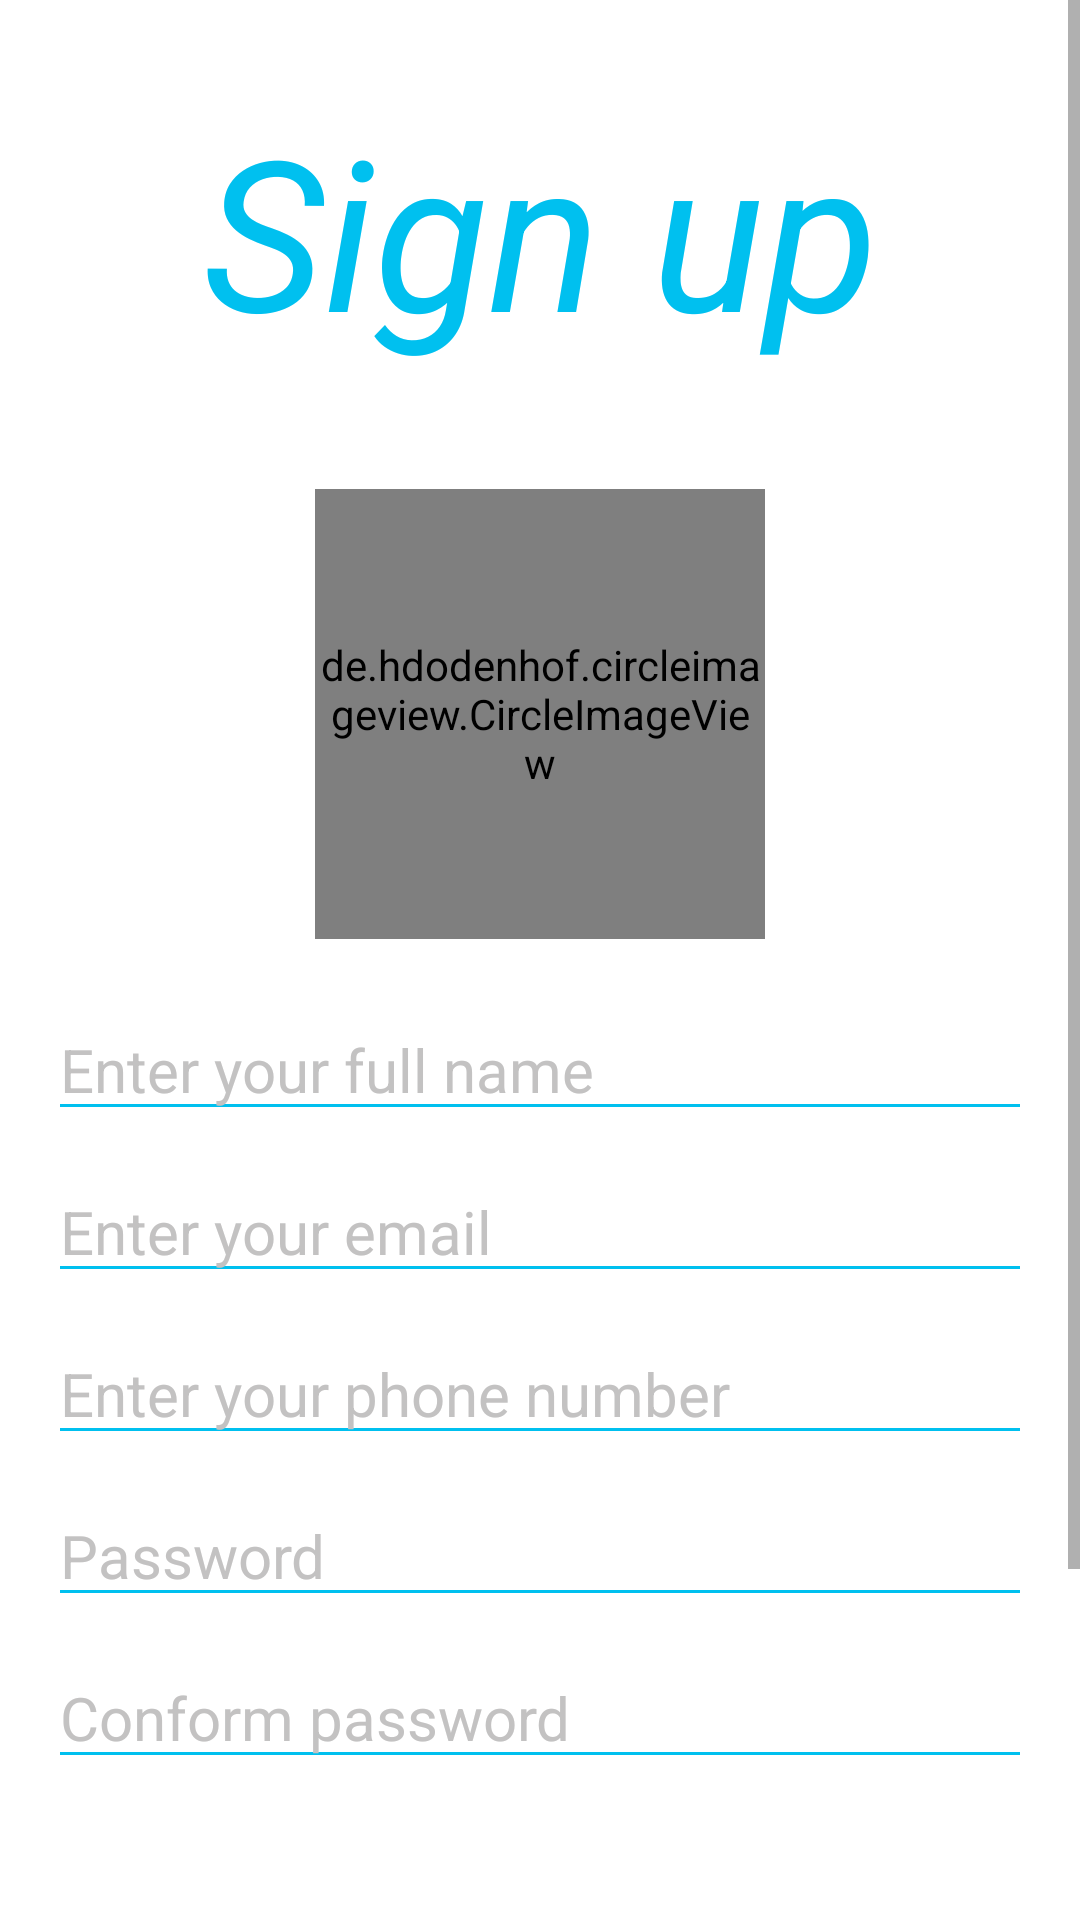

Produce the Android XML layout that renders to this screen, including the resource entries it uses.
<!-- AndroidManifest.xml: application theme Theme.BibhutiSirClasses -->
<!-- res/layout/fragment_signup.xml -->
<?xml version="1.0" encoding="utf-8"?>
<FrameLayout xmlns:android="http://schemas.android.com/apk/res/android"
    xmlns:app="http://schemas.android.com/apk/res-auto"
    xmlns:tools="http://schemas.android.com/tools"
    android:layout_width="match_parent"
    android:layout_height="match_parent"
    android:background="@color/white"
    tools:context=".Fragment.SignupFragment">

    <ScrollView
        android:layout_width="match_parent"
        android:layout_height="match_parent">
    <androidx.constraintlayout.widget.ConstraintLayout
        android:layout_width="match_parent"
        android:layout_height="match_parent">

        <TextView
            android:id="@+id/textView"
            android:layout_width="wrap_content"
            android:layout_height="wrap_content"
            android:layout_marginTop="30dp"
            android:text="Sign up"
            android:textAlignment="center"
            android:textColor="@color/Btn_color"
            android:textSize="70dp"
            android:textStyle="italic"
            app:layout_constraintEnd_toEndOf="parent"
            app:layout_constraintStart_toStartOf="parent"
            app:layout_constraintTop_toTopOf="parent" />

        <ScrollView
            android:id="@+id/linearLayout"
            android:layout_width="match_parent"
            android:layout_height="wrap_content"
            android:layout_marginLeft="16dp"
            android:layout_marginRight="16dp"
            android:layout_marginTop="40dp"
            app:layout_constraintEnd_toEndOf="parent"
            app:layout_constraintStart_toStartOf="parent"
            app:layout_constraintTop_toBottomOf="@+id/textView">
        <LinearLayout
            android:layout_width="match_parent"
            android:layout_height="wrap_content"
            android:orientation="vertical">

            <de.hdodenhof.circleimageview.CircleImageView
                android:id="@+id/profile_image"
                android:layout_width="150dp"
                android:layout_height="150dp"
                android:src="@drawable/avatar"
                android:layout_gravity="center"
                android:layout_marginBottom="20sp"/>
        <EditText
            android:id="@+id/sign_up_name"
            android:layout_width="match_parent"
            android:layout_height="wrap_content"
            android:hint="Enter your full name"
            android:textColorHint="#C3C2C2"
            android:backgroundTint="@color/Btn_color"
            android:textColor="@color/black"
            android:textSize="20sp"
            android:inputType="textPersonName" />

        <EditText
            android:id="@+id/sign_up_email"
            android:layout_width="match_parent"
            android:layout_height="wrap_content"
            android:inputType="textEmailAddress"
            android:layout_marginTop="10dp"
            android:hint="Enter your email"
            android:textColorHint="#C3C2C2"
            android:backgroundTint="@color/Btn_color"
            android:textColor="@color/black"
            android:textSize="20dp"
            app:layout_constraintEnd_toEndOf="parent"
            app:layout_constraintStart_toStartOf="parent"
            app:layout_constraintTop_toBottomOf="@+id/sign_in_email" />

            <EditText
                android:id="@+id/sign_up_phone"
                android:layout_width="match_parent"
                android:layout_height="wrap_content"
                android:hint="Enter your phone number"
                android:layout_marginTop="10dp"
                android:textColorHint="#C3C2C2"
                android:backgroundTint="@color/Btn_color"
                android:textColor="@color/black"
                android:textSize="20sp"
                android:inputType="number" />

            <EditText
                android:id="@+id/sign_up_password"
                android:layout_width="match_parent"
                android:layout_height="wrap_content"
                android:inputType="textPassword"
                android:layout_marginTop="10dp"
                android:hint="Password"
                android:textColorHint="#C3C2C2"
                android:backgroundTint="@color/Btn_color"
                android:textColor="@color/black"
                android:textSize="20dp"
                app:layout_constraintEnd_toEndOf="parent"
                app:layout_constraintStart_toStartOf="parent"
                app:layout_constraintTop_toBottomOf="@+id/sign_in_email" />

            <EditText
                android:id="@+id/sign_up_conform_password"
                android:layout_width="match_parent"
                android:layout_height="wrap_content"
                android:hint="Conform password"
                android:layout_marginTop="10dp"
                android:textColorHint="#C3C2C2"
                android:backgroundTint="@color/Btn_color"
                android:textColor="@color/black"
                android:textSize="20dp"
                app:layout_constraintEnd_toEndOf="parent"
                app:layout_constraintStart_toStartOf="parent"
                app:layout_constraintTop_toBottomOf="@+id/sign_in_email" />
        </LinearLayout>
        </ScrollView>
        <Button
            android:id="@+id/sign_up_btn"
            android:layout_width="match_parent"
            android:layout_height="55dp"
            android:layout_marginLeft="16dp"
            android:layout_marginRight="16dp"
            android:backgroundTint="@color/Btn_color"
            android:text="Sign up"
            android:enabled="false"
            android:textColor="#50ffffff"
            android:textSize="20dp"
            app:layout_constraintBottom_toBottomOf="parent"
            app:layout_constraintEnd_toEndOf="parent"
            app:layout_constraintStart_toStartOf="parent"
            app:layout_constraintTop_toBottomOf="@+id/linearLayout" />

        <TextView
            android:id="@+id/textView2"
            android:layout_width="wrap_content"
            android:layout_height="wrap_content"
            android:text="OR"
            android:textColor="@color/Btn_color"
            android:textSize="20dp"
            android:textStyle="bold"
            app:layout_constraintBottom_toBottomOf="parent"
            app:layout_constraintEnd_toEndOf="parent"
            app:layout_constraintStart_toStartOf="parent"
            app:layout_constraintTop_toBottomOf="@+id/sign_up_btn" />

        <TextView
            android:id="@+id/already_have_an_account"
            android:layout_width="wrap_content"
            android:layout_height="wrap_content"
            android:text="Already have an account? Sign in"
            android:textColor="@color/Btn_color"
            android:textSize="15dp"
            android:textStyle="bold"
            app:layout_constraintBottom_toBottomOf="parent"
            app:layout_constraintEnd_toEndOf="parent"
            app:layout_constraintStart_toStartOf="parent"
            app:layout_constraintTop_toBottomOf="@+id/textView2" />

        <ProgressBar
            android:id="@+id/sign_up_progressbar"
            android:layout_width="wrap_content"
            android:layout_height="wrap_content"
            android:backgroundTint="@color/white"
            android:visibility="gone"
            app:layout_constraintBottom_toTopOf="@+id/sign_up_btn"
            app:layout_constraintEnd_toEndOf="parent"
            app:layout_constraintStart_toStartOf="parent"
            app:layout_constraintTop_toBottomOf="@+id/linearLayout" />
    </androidx.constraintlayout.widget.ConstraintLayout>
    </ScrollView>
</FrameLayout>
<!-- resources referenced by this layout -->
<resources>
  <color name="Btn_color">#00C0EF</color>
  <color name="black">#FF000000</color>
  <color name="white">#FFFFFFFF</color>
  <style name="Theme.BibhutiSirClasses" parent="Theme.MaterialComponents.DayNight.NoActionBar">
          
          <item name="colorPrimary">@color/white</item>
          <item name="colorPrimaryVariant">@color/white</item>
          <item name="colorOnPrimary">@color/white</item>
          
          <item name="colorSecondary">@color/teal_200</item>
          <item name="colorSecondaryVariant">@color/teal_700</item>
          <item name="colorOnSecondary">@color/black</item>
          
          <item name="android:statusBarColor" tools:targetApi="l">?attr/colorPrimaryVariant</item>
          
      </style>
  <color name="teal_200">#FF03DAC5</color>
  <color name="teal_700">#FF018786</color>
</resources>
